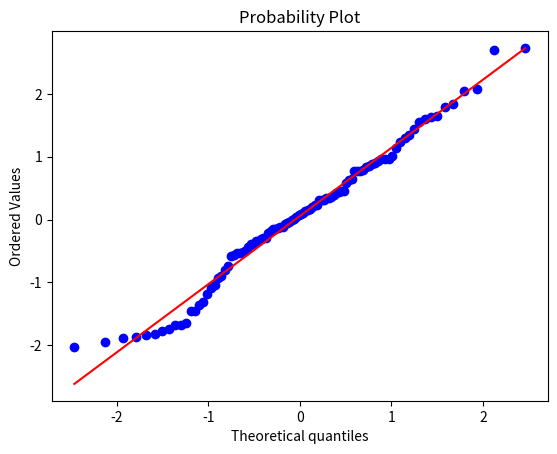

Write the Python code that produced this figure.
#Algoritmo para verificar se um distribuição é normal
from scipy import stats
from scipy.stats import norm
import matplotlib.pyplot as plt

dados = norm.rvs(size = 100) 

stats.probplot(dados,plot = plt)

#teste de shapiro

stats.shapiro(dados)
